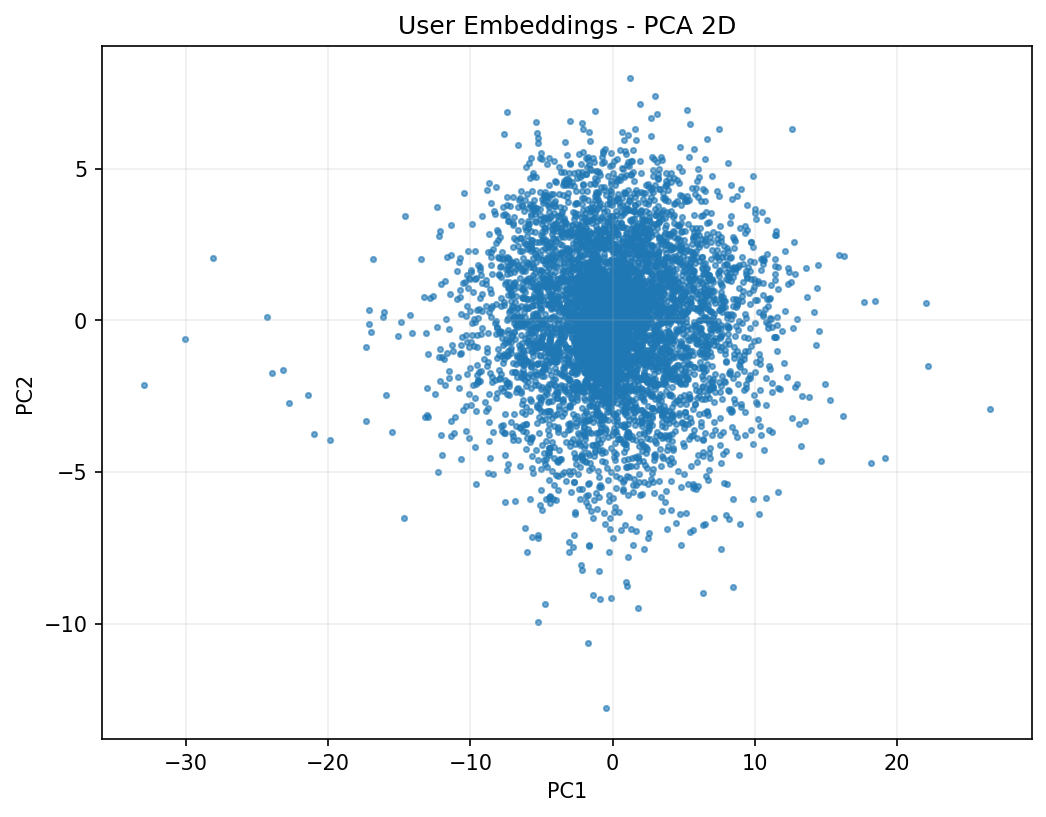

The file beside this chart, header and first rows:
userId, pca_1, pca_2
1, -0.5931, -0.9931
2, 0.2622, 0.9024
3, -0.6336, -0.8671
4, 0.5757, -0.5476
5, 0.5163, 0.838
6, -1.106, 0.03551
7, -0.05374, -1.949
8, -1.088, -0.3521
9, -1.417, 0.1434
10, 0.2707, 0.08244
11, -2.092, -1.185
12, -2.066, 1.752
13, 0.7854, 0.4048
14, -0.6346, 1.595
15, -1.29, -1.286
16, 1.639, -1.633
17, -1.183, 0.7892
18, 1.717, -1.046
19, -0.5696, 0.7256
20, -1.385, -1.657
21, 0.4308, -1.218
22, -0.143, -1.059
23, -1.068, -0.1142
24, 1.478, -1.239
25, -1.152, -0.9149
26, -0.2335, -0.2553
27, 0.3356, 0.2906
28, -1.881, -0.4932
29, -1.207, 0.3107
30, -1.239, -0.01533
31, -0.5131, 1.396
32, 1.026, 0.3605
33, 0.3227, -2.481
34, -0.4928, 0.7436
35, 0.08903, -1.68
36, 0.2329, 0.3798
37, -0.8424, -2.365
38, 0.4597, 0.3076
39, 1.327, -0.9127
40, -0.2997, -1.628
41, 0.2223, 1.553
42, -0.9444, 1.198
43, 0.1071, -1.563
44, -0.02332, -0.8653
45, -1.6, 0.2346
46, -1.484, 0.1129
47, 1.219, -0.6199
48, -1.364, -0.8238
49, 1.007, 0.03883
50, -0.435, 0.2196
51, 1.384, 0.3949
52, 0.5013, -2.057
53, -0.6088, 0.6045
54, -1.438, 1.616
55, -1.364, 0.1388
56, -0.8724, 1.021
57, 0.454, 0.6517
58, -1.299, -2.495
59, -1.23, 0.2807
60, -0.7602, 0.2644
... 5,980 more rows
